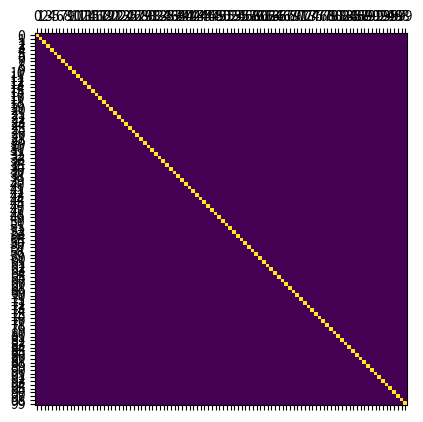

Python code for this plot:
from matplotlib import pyplot as plt
import numpy as np
import math


def produce_fragment(x, y):
    """
    Função responsável por converter uma coordenada em uma amostra discreta.

    :param x: x do vértice
    :param y: y do vértice
    :return: ccoordenada do fragmento em forma de tupla
    """
    x = abs(x)
    y = abs(y)
    return math.floor(x), math.floor(y)


def raster_to_x(x1, y1, x2, y2, m):
    """
    Função responsável por rasterizar uma reta a partir de seus vértices, quando
    a variação em x é maior do que em y.

    :param x1: x do vértice 1
    :param y1: y do vértice 1
    :param x2: x do vértice 2
    :param y2: y do vértice 2
    :param m: Coeficiente angular da reta
    :return: Objeto contendo as listas de valores de x e y das amostras discretas e uma
            matriz com os pixels mapeados.
    """
    x_axis = []
    y_axis = []

    x = x1
    y = y1

    b = y - m * x

    step = 1 if x2 > x1 else -1

    mat = np.zeros((int(abs(y1 - y2)) + 1, int(abs(x1 - x2)) + 1))

    pixel_x, pixel_y = produce_fragment(x, y)
    x_axis.append(pixel_x)
    y_axis.append(pixel_y)

    mat[int(pixel_y)][int(pixel_x)] = 5

    while x != x2:
        x += step
        y = m * x + b
        mat[int(y)][int(x)] = 5
        pixel_x, pixel_y = produce_fragment(x, y)
        x_axis.append(pixel_x)
        y_axis.append(pixel_y)
    return {'x': x_axis, 'y': y_axis, 'm': mat}


def raster_to_y(x1, y1, x2, y2, m):
    """
    Função responsável por rasterizar uma reta a partir de seus vértices, quando
    a variação em x é maior do que em y.

    :param x1: x do vértice 1
    :param y1: y do vértice 1
    :param x2: x do vértice 2
    :param y2: y do vértice 2
    :param m: Coeficiente angular da reta
    :return: Objeto contendo as listas de valores de x e y das amostras discretas e uma
            matriz com os pixels mapeados.
    """
    x_axis = []
    y_axis = []

    x = x1
    y = y1

    b = y - m * x

    step = 1 if y2 > y1 else -1

    mat = np.zeros((int(abs(y1 - y2)) + 1, int(abs(x1 - x2)) + 1))

    pixel_x, pixel_y = produce_fragment(x, y)
    x_axis.append(pixel_x)
    y_axis.append(pixel_y)

    mat[int(pixel_y)][int(pixel_x)] = 5

    while y != y2:
        y += step
        x = x if m == 0 else (y - b) / m
        mat[int(y)][int(x)] = 5
        pixel_x, pixel_y = produce_fragment(x, y)
        x_axis.append(pixel_x)
        y_axis.append(pixel_y)
    return {'x': x_axis, 'y': y_axis, 'm': mat}


def raster_rect(x1: float, y1: float, x2: float, y2: float, size_x: int, size_y: int):
    """
    Função responsável por receber dois vértices de uma reta e escolher a melhor
    estratégia para rasterizá-la.

    :param x1: x do vértice 1
    :param y1: y do vértice 1
    :param x2: x do vértice 2
    :param y2: y do vértice 2
    :param size_x: Quantidade de pixels no eixo x
    :param size_y: Quantidade de pixels no eixo y
    :return: Objeto contendo as listas de valores de x e y das amostras discretas e uma
            matriz com os pixels mapeados.
    """
    size_x -= 1
    size_y -= 1

    delta_x: float = abs(x2 - x1)
    delta_y: float = abs(y2 - y1)

    x_scale: int = 1 if delta_x == 0 else size_x / delta_x
    y_scale: int = 1 if delta_y == 0 else size_y / delta_y

    x1 *= x_scale
    x2 *= x_scale

    y1 *= y_scale
    y2 *= y_scale

    delta_x = abs(x2 - x1)
    delta_y = abs(y2 - y1)

    m: float = 0 if delta_x == 0 else delta_y / delta_x

    return raster_to_x(x1, y1, x2, y2, m) if delta_x >= delta_y else raster_to_y(x1, y1, x2, y2, m)


def plot_chart(x_axis, y_axis, mat):
    """
    Função responsável por gerar uma imagem de uma reta rasterizada a partir dos dados
    obtidos no algoritmo de rasterização.
    :param x_axis: Lista de valores de x das amostras discretas
    :param y_axis: Lista de valores de x das amostras discretas
    :param mat: Matriz de pixels da reta discretizada
    :return:
    """
    height = range(math.floor(min(y_axis[-1], y_axis[0])), math.ceil(max(y_axis[-1], y_axis[0])) + 1)
    width = range(math.floor(min(x_axis[-1], x_axis[0])), math.ceil(max(x_axis[-1], x_axis[0])) + 1)

    plt.matshow(mat)
    plt.yticks(height)
    plt.xticks(width)
    plt.show()


if __name__ == '__main__':
    x_size = 100
    y_size = 100
    axis = raster_rect(0, 0, 10, 10, x_size, y_size)
    plot_chart(axis['x'], axis['y'], axis['m'])
